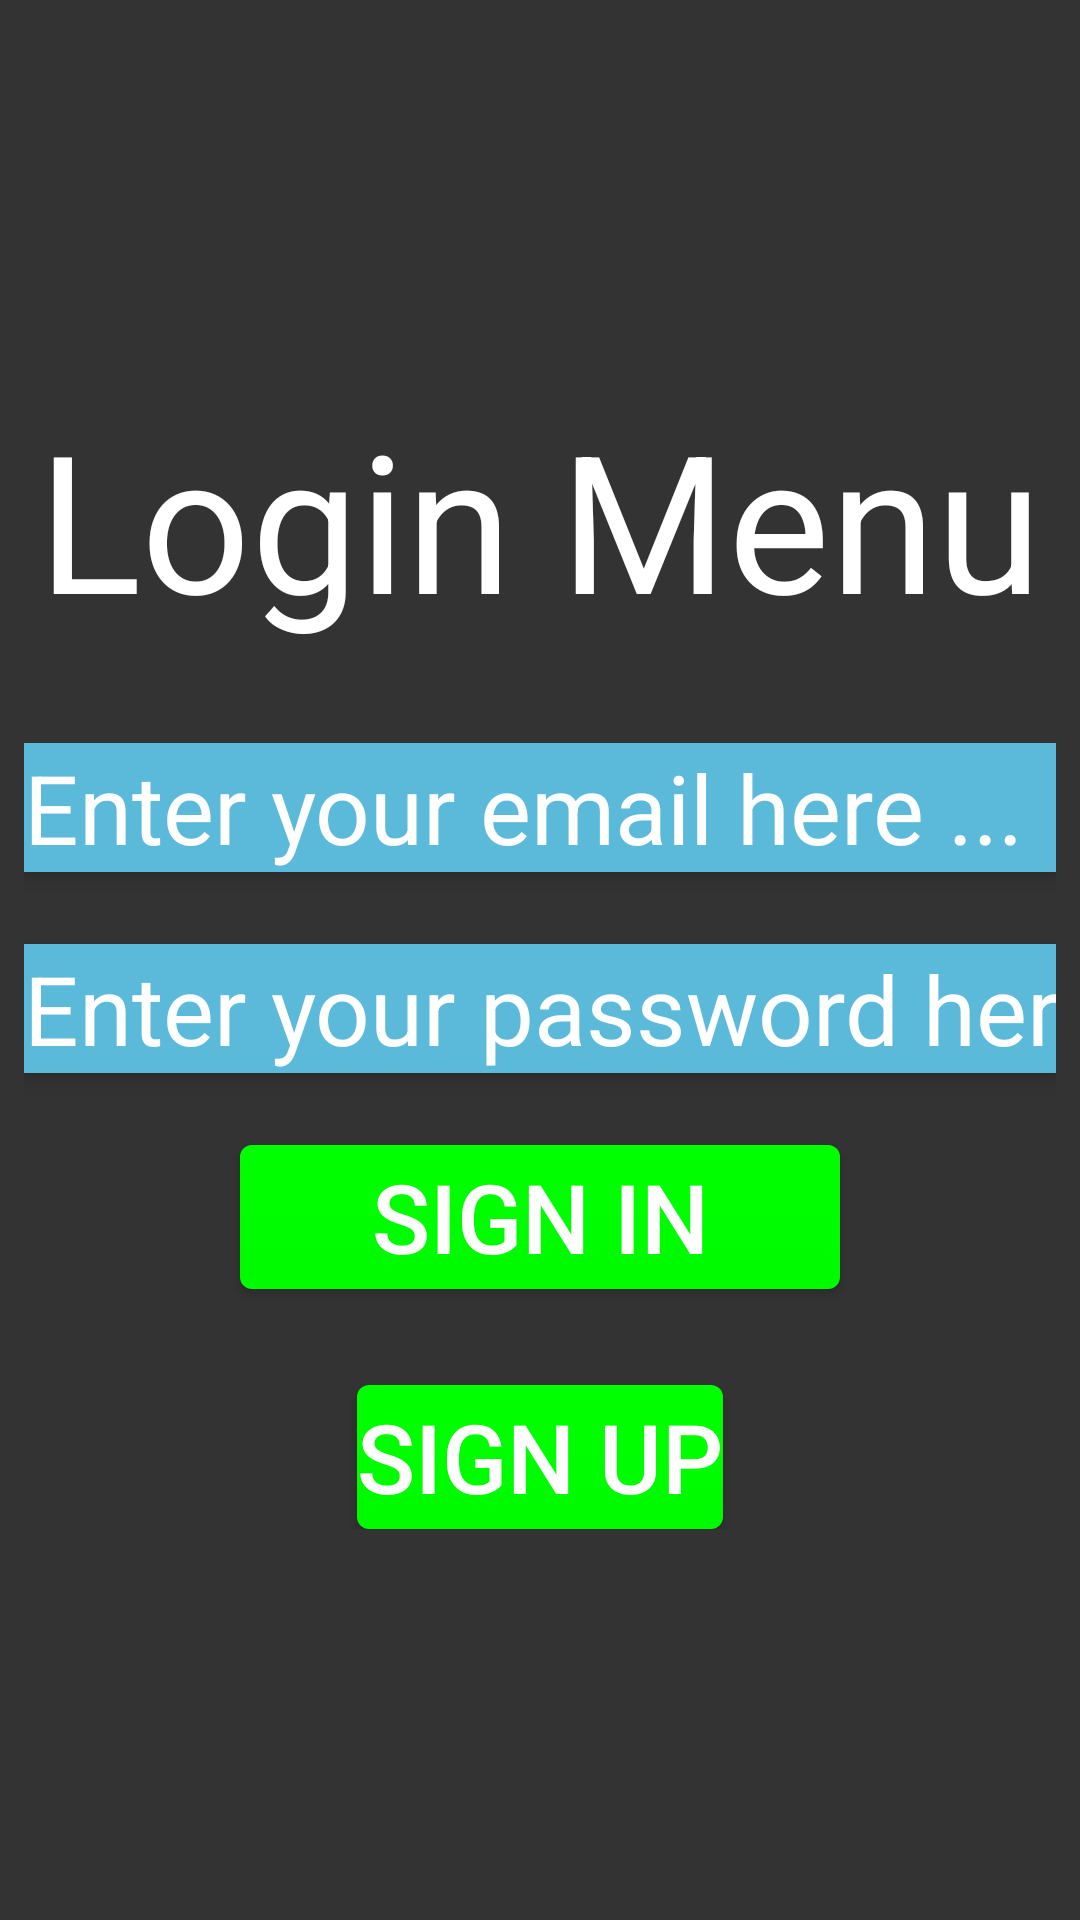

Produce the Android XML layout that renders to this screen, including the resource entries it uses.
<!-- AndroidManifest.xml: application theme Theme.ShoppingCentre3D -->
<!-- res/layout/activity_user_login_menu.xml -->
<?xml version="1.0" encoding="utf-8"?>
<layout xmlns:android="http://schemas.android.com/apk/res/android"
    xmlns:app="http://schemas.android.com/apk/res-auto"
    xmlns:tools="http://schemas.android.com/tools">

    <androidx.appcompat.widget.LinearLayoutCompat
        android:layout_width="match_parent"
        android:layout_height="match_parent"
        android:background="@drawable/user_background"
        android:gravity="center"
        android:orientation="vertical"
        tools:context=".UserActivity">



        <androidx.appcompat.widget.AppCompatTextView
            android:id="@+id/appCompatTextView"
            android:layout_width="wrap_content"
            android:layout_height="wrap_content"
            android:layout_alignParentTop="true"
            android:text="@string/userMenuLogin"
            android:textColor="@color/white"
            android:textSize="64sp"
            app:layout_constraintBottom_toTopOf="@+id/linearLayoutCompat"
            app:layout_constraintEnd_toEndOf="parent"
            app:layout_constraintHorizontal_bias="0.497"
            app:layout_constraintStart_toStartOf="parent"

            app:layout_constraintTop_toTopOf="parent"
            android:layout_marginBottom="32dp"

            >

        </androidx.appcompat.widget.AppCompatTextView>



        <androidx.appcompat.widget.LinearLayoutCompat
            android:id="@+id/linearLayoutCompat"
            android:layout_width="match_parent"
            android:layout_height="wrap_content"
            android:maxWidth="600dp"
            android:paddingHorizontal="8dp"
            android:gravity="center"
            android:orientation="vertical"
            app:layout_constraintBottom_toBottomOf="parent"
            app:layout_constraintEnd_toEndOf="parent"
            app:layout_constraintStart_toStartOf="parent"
            app:layout_constraintTop_toTopOf="parent">

            <androidx.appcompat.widget.AppCompatEditText
                android:id="@+id/email"
                android:layout_width="match_parent"
                android:layout_height="wrap_content"
                android:layout_marginBottom="24dp"
                android:background="@color/theme_color_1"
                android:elevation="4dp"
                android:hint="@string/enterMail"
                android:textColorHint="@color/white"
                android:singleLine="true"
                android:textSize="32sp"></androidx.appcompat.widget.AppCompatEditText>


            <androidx.appcompat.widget.AppCompatEditText
                android:id="@+id/password"
                android:layout_width="match_parent"
                android:layout_height="wrap_content"
                android:layout_marginBottom="24sp"
                android:background="@color/theme_color_1"
                android:elevation="4dp"
                android:hint="@string/enterPassword"
                android:textColorHint="@color/white"
                android:singleLine="true"
                android:inputType="textPassword"
                android:textSize="32dp"></androidx.appcompat.widget.AppCompatEditText>


            <androidx.appcompat.widget.AppCompatButton
                android:id="@+id/signButton"
                android:layout_width="200dp"
                android:layout_height="wrap_content"
                android:background="@drawable/gradient_signin"
                android:elevation="4dp"
                android:text="@string/signIn"
                android:textAlignment="center"
                android:textSize="32sp">

            </androidx.appcompat.widget.AppCompatButton>

            <androidx.appcompat.widget.AppCompatButton
                android:id="@+id/signupButton"
                android:layout_width="wrap_content"
                android:layout_height="wrap_content"
                android:background="@drawable/gradient_signin"
                android:elevation="1dp"
                android:text="@string/signUp"
                android:textAlignment="center"
                android:textSize="32sp"
                android:layout_marginTop="32dp"
                app:layout_constraintBottom_toBottomOf="parent"
                app:layout_constraintEnd_toEndOf="parent"></androidx.appcompat.widget.AppCompatButton>




        </androidx.appcompat.widget.LinearLayoutCompat>



    </androidx.appcompat.widget.LinearLayoutCompat>
</layout>
<!-- resources referenced by this layout -->
<resources>
  <color name="theme_color_1">#5bb9da</color>
  <color name="white">#FFFFFFFF</color>
  <!-- drawable gradient_signin (drawable) -->
  <?xml version="1.0" encoding="utf-8"?>
  <shape
  
      xmlns:android="http://schemas.android.com/apk/res/android"
      android:id="@+id/loginButtonGradient"
      android:shape="rectangle">
      <gradient
          android:startColor="#00fa00"
          android:endColor="#00ff00"
          android:angle="90" />
      <corners android:radius="4dp" />
  </shape>
  <!-- drawable user_background (drawable) -->
  <?xml version="1.0" encoding="utf-8"?>
  <shape
  
      xmlns:android="http://schemas.android.com/apk/res/android"
      android:id="@+id/loginButtonGradient"
      android:shape="rectangle">
      <solid android:color="@color/gray"></solid>
      />
  </shape>
  <string name="enterMail">
          Enter your email here ...
      </string>
  <string name="enterPassword">
          Enter your password here ...
      </string>
  <string name="signIn">
          Sign in
      </string>
  <string name="signUp">
          Sign up
      </string>
  <string name="userMenuLogin">
          Login Menu
      </string>
  <style name="Theme.ShoppingCentre3D" parent="@style/Theme.AppCompat.NoActionBar">
          <item name="android:radius">16dp</item>
          <item name="android:headerBackground">@color/theme_color_2</item>
      </style>
  <color name="gray">#FF333333</color>
  <color name="theme_color_2">#57a8c6</color>
</resources>
